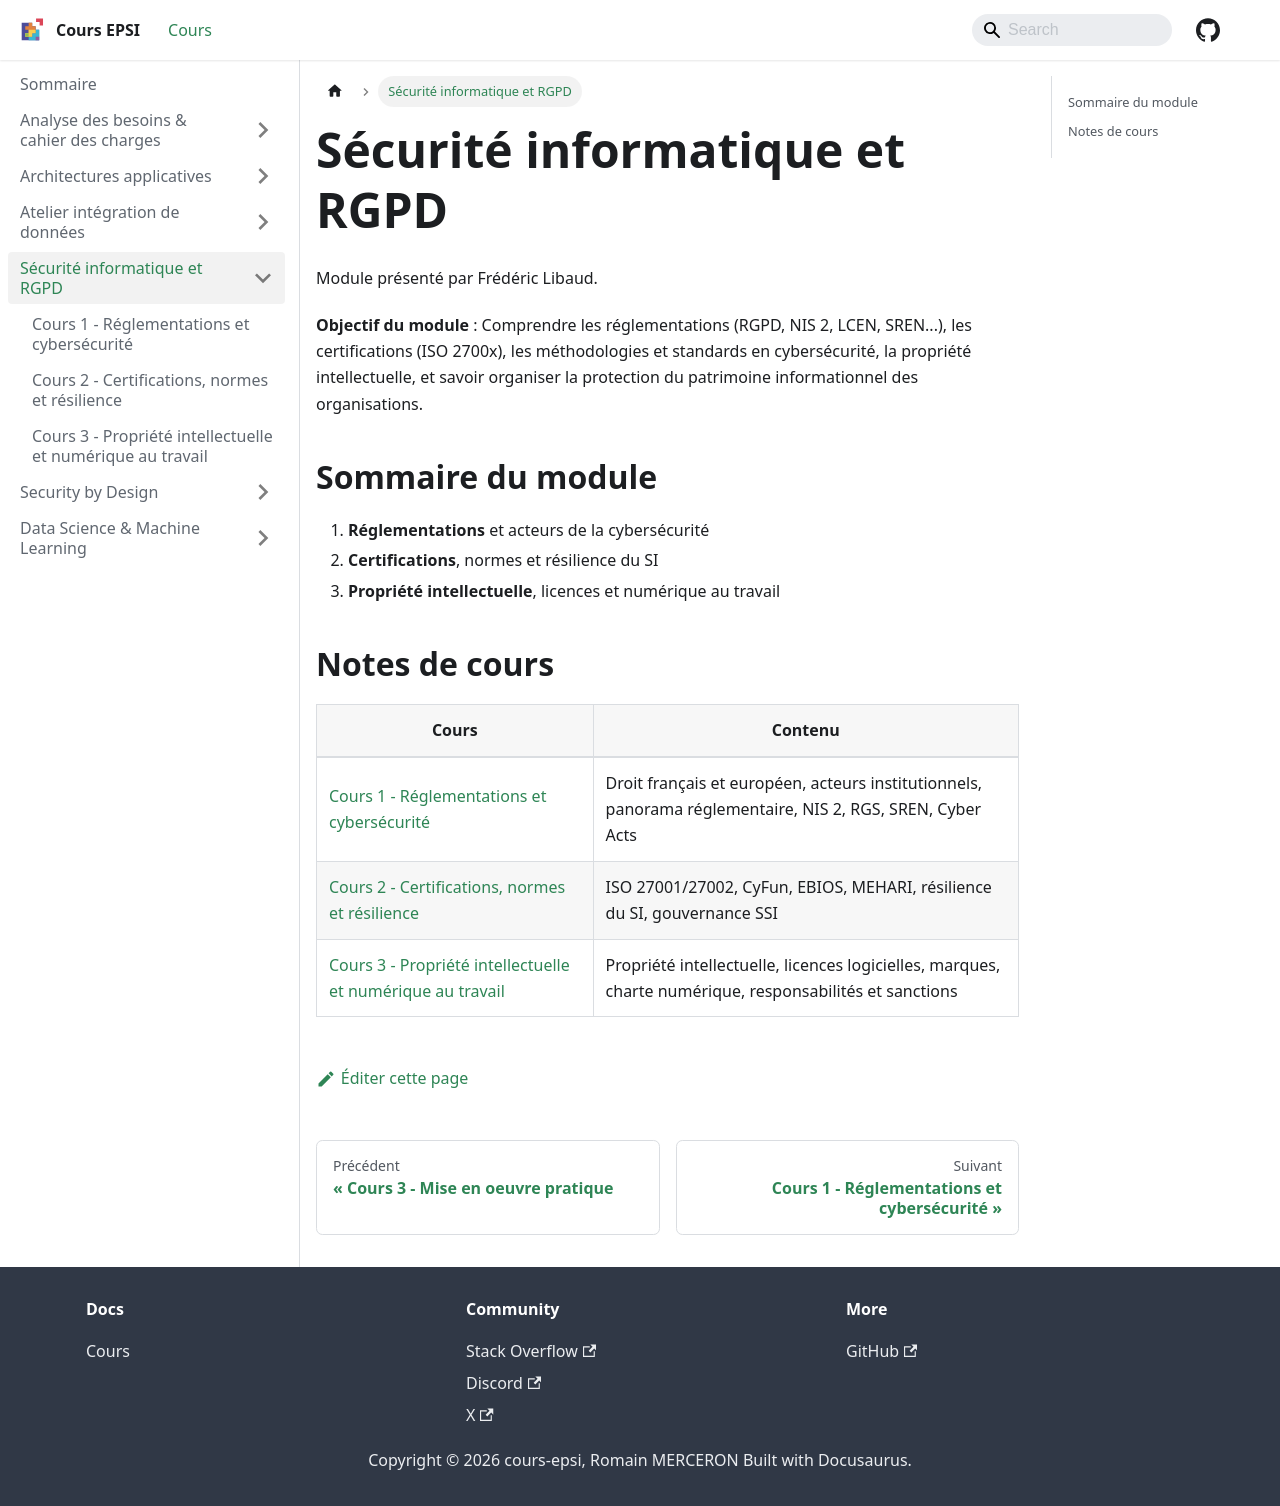

repository: rmerceron/cours-epsi · page: docs/Sécurité informatique et RGPD/index.html · generator: docusaurus

---
sidebar_position: 5
---

# Sécurité informatique et RGPD

Module présenté par Frédéric Libaud.

**Objectif du module** : Comprendre les réglementations (RGPD, NIS 2, LCEN, SREN...), les certifications (ISO 2700x), les méthodologies et standards en cybersécurité, la propriété intellectuelle, et savoir organiser la protection du patrimoine informationnel des organisations.

## Sommaire du module

1. **Réglementations** et acteurs de la cybersécurité
2. **Certifications**, normes et résilience du SI
3. **Propriété intellectuelle**, licences et numérique au travail

## Notes de cours

| Cours                                                                                            | Contenu                                                                                                          |
|--------------------------------------------------------------------------------------------------|------------------------------------------------------------------------------------------------------------------|
| [Cours 1 - Réglementations et cybersécurité](cours-1-reglementations-cybersecurite)              | Droit français et européen, acteurs institutionnels, panorama réglementaire, NIS 2, RGS, SREN, Cyber Acts        |
| [Cours 2 - Certifications, normes et résilience](cours-2-certifications-normes-resilience)       | ISO 27001/27002, CyFun, EBIOS, MEHARI, résilience du SI, gouvernance SSI                                        |
| [Cours 3 - Propriété intellectuelle et numérique au travail](cours-3-propriete-intellectuelle)   | Propriété intellectuelle, licences logicielles, marques, charte numérique, responsabilités et sanctions          |
